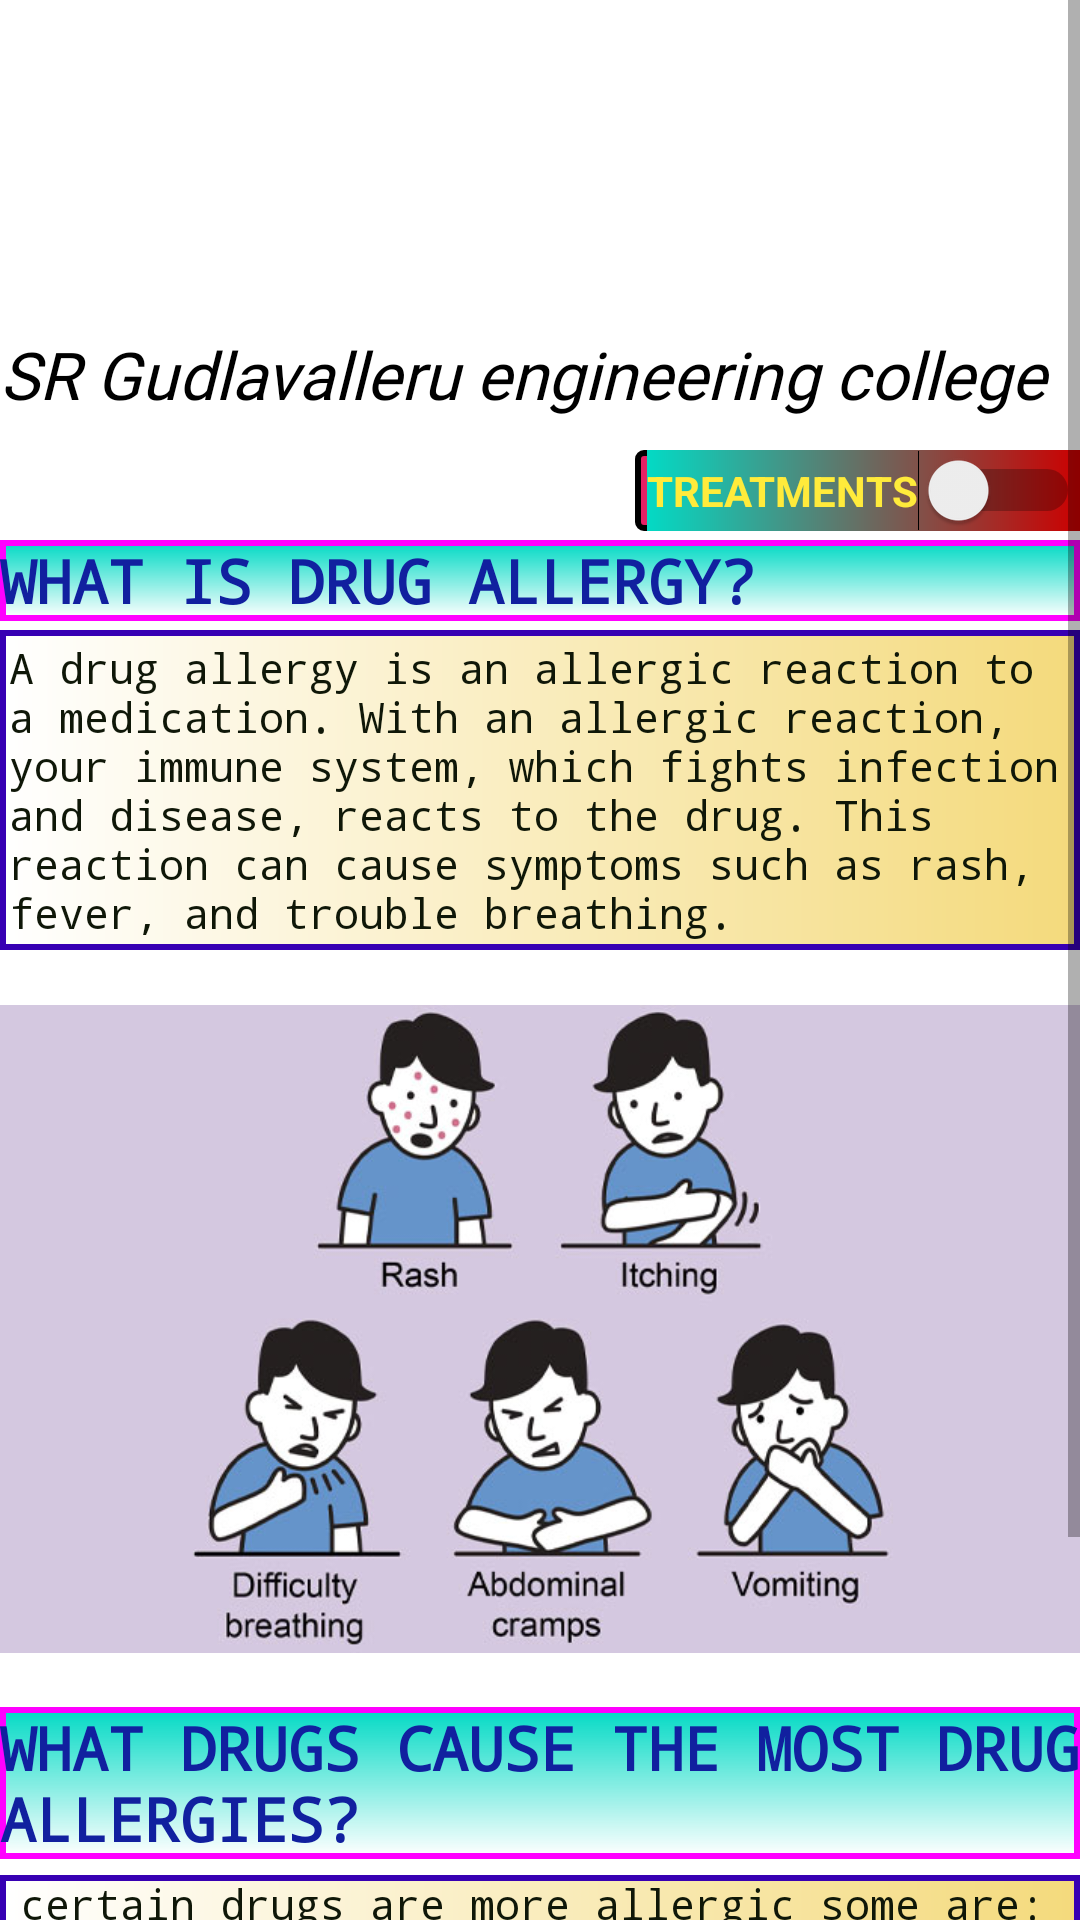

Here is an Android app screen rendered from its layout file. Give the layout XML and the strings, colors and styles it references.
<!-- AndroidManifest.xml: application theme Theme.Mini2 -->
<!-- res/layout/activity_main2.xml -->
<?xml version="1.0" encoding="utf-8"?>
<ScrollView xmlns:android="http://schemas.android.com/apk/res/android"
    xmlns:tools="http://schemas.android.com/tools"
    android:fillViewport="true"
    android:layout_width="match_parent"
    android:layout_height="match_parent"
    tools:context=".MainActivity2">
    <RelativeLayout
        android:layout_width="match_parent"
        android:layout_height="wrap_content">
        <Switch
            android:id="@+id/displayM"
            android:layout_width="wrap_content"
            android:layout_height="wrap_content"
            android:layout_alignParentEnd="true"
            android:layout_marginTop="150dp"
            android:background="@drawable/another_border"
            android:text="TREATMENTS"
            android:textColor="#FFEB3B"
            android:textStyle="bold" />
        <ImageView
            android:layout_width="match_parent"
            android:layout_height="wrap_content"
            android:layout_marginTop="-223dp"
            android:src="@drawable/gec_img"
            android:contentDescription="drugallergyimage"/>
        <TextView
            android:layout_width="match_parent"
            android:layout_height="wrap_content"
            android:layout_centerHorizontal="true"
            android:textStyle="italic"
            android:textColor="#000000"
            android:text="SR Gudlavalleru engineering college"
            android:textSize="22sp"
            android:fontFamily="@font/impact"
            android:layout_marginTop="110dp"/>

        <TextView
            android:layout_width="match_parent"
            android:layout_height="wrap_content"
            android:layout_centerHorizontal="true"
            android:textStyle="bold"
            android:background="@drawable/border"
            android:layout_marginTop="180dp"
            android:fontFamily="monospace"
            android:text="WHAT IS DRUG ALLERGY?"
            android:textColor="#11209F"
            android:textSize="20sp" />

        <TextView
            android:id="@+id/drugtext"
            android:layout_width="match_parent"
            android:layout_height="wrap_content"
            android:layout_marginTop="210dp"
            android:background="@drawable/just_border"
            android:fontFamily="monospace"
            android:padding="3dp"
            android:text="@string/drug_allergy"
            android:textColor="#FF0F1708" />

        <ImageView
            android:layout_width="match_parent"
            android:layout_height="wrap_content"
            android:layout_alignBaseline="@+id/drugtext"
            android:layout_centerHorizontal="true"
            android:src="@drawable/drug_allergy_signs" />

        <TextView
            android:id="@+id/drugquestion"
            android:layout_width="match_parent"
            android:layout_height="wrap_content"
            android:layout_marginTop="569dp"
            android:textStyle="bold"
            android:background="@drawable/border"
            android:fontFamily="monospace"
            android:text="What drugs cause the most drug allergies?"
            android:textAllCaps="true"
            android:textColor="#11209F"
            android:textSize="20sp" />

        <TextView
            android:layout_width="match_parent"
            android:layout_height="wrap_content"
            android:layout_marginTop="625dp"
            android:background="@drawable/just_border"
            android:fontFamily="monospace"
            android:text="@string/drugsthatarealllergic"
            android:textColor="#FF0F1708" />
        <TextView
            android:layout_width="wrap_content"
            android:layout_height="wrap_content"
            android:text="SYMPTOMS"
            android:textStyle="bold"
            android:background="@drawable/border"
            android:layout_centerHorizontal="true"
            android:layout_marginTop="742dp"
            android:textColor="#11209F"
            android:textSize="20sp"
            />

        <TextView
            android:layout_width="match_parent"
            android:layout_height="wrap_content"
            android:layout_marginTop="764sp"
            android:background="@drawable/just_border"
            android:paddingStart="1dp"
            android:text=" Tightness of your throat\n Nuasea, vomiting or diarrhea etc.."
            android:textColor="#FF0F1708" />
    </RelativeLayout>

</ScrollView>
<!-- resources referenced by this layout -->
<resources>
  <!-- drawable another_border (drawable) -->
  <?xml version="1.0" encoding="utf-8"?>
  <layer-list  xmlns:android="http://schemas.android.com/apk/res/android">
      <item android:id="@+id/back1">
          <shape android:shape='rectangle'>
             <gradient android:startColor="#E91E63" android:endColor="@color/teal_200"/>
              <corners android:radius="2dp"/>
              <stroke android:width="2dp"/>
              <padding  android:left="4sp"/>
          </shape>
      </item>
      <item android:id="@+id/back2">
          <shape android:shape="rectangle" >
              <stroke android:color="@color/teal_200" android:dashGap="12dp"/>
              <gradient android:startColor="@color/teal_200" android:endColor="@android:color/holo_red_dark"/>
          </shape>
      </item>
  </layer-list>
  <!-- drawable border (drawable) -->
  <?xml version="1.0" encoding="utf-8"?>
  <shape xmlns:android="http://schemas.android.com/apk/res/android"
      android:shape="rectangle">
  
      <gradient
          android:endColor="@color/teal_200"
          android:angle="90"/>
  
      <corners android:bottomLeftRadius="0dp"
          android:topLeftRadius="0dp"
          android:bottomRightRadius="0dp"
          android:topRightRadius="0dp" />
  
      <stroke android:width="2dp"
          android:color="#ff00ff" />
  
  </shape>
  <!-- drawable drug_allergy_signs: jpg bitmap (drawable, 39309 bytes) -->
  <!-- drawable just_border (drawable) -->
  <?xml version="1.0" encoding="utf-8"?>
  <shape xmlns:android="http://schemas.android.com/apk/res/android">
      <stroke android:color="@color/purple_700" android:width="2sp"/>
      <gradient android:endColor="#F4DA7C" android:startColor="@color/white"></gradient>
  </shape>
  <string name="drug_allergy">A drug allergy is an allergic reaction to a medication. With an allergic reaction, your immune system, which fights infection and disease, reacts to the drug. This reaction can cause symptoms such as rash, fever, and trouble breathing.</string>
  <string name="drugsthatarealllergic">\tcertain drugs are more allergic some are:\n\n Antibiotics: pencilin drugs\n Aspirine\n Anti-inflammatory medications\n anticonvulsants\n chemotherapy drugs etc..</string>
  <style name="Theme.Mini2" parent="Theme.MaterialComponents.DayNight.DarkActionBar">
          
          <item name="colorPrimary">@color/purple_500</item>
          <item name="colorPrimaryVariant">@color/purple_700</item>
          <item name="colorOnPrimary">@color/white</item>
          
          <item name="colorSecondary">@color/teal_200</item>
          <item name="colorSecondaryVariant">@color/teal_700</item>
          <item name="colorOnSecondary">@color/black</item>
          
          <item name="android:statusBarColor" tools:targetApi="l">?attr/colorPrimaryVariant</item>
          
      </style>
  <color name="teal_200">#FF03DAC5</color>
  <color name="purple_700">#FF3700B3</color>
  <color name="white">#FFFFFFFF</color>
  <color name="purple_500">#FF6200EE</color>
  <color name="teal_700">#FF018786</color>
  <color name="black">#FF000000</color>
</resources>
